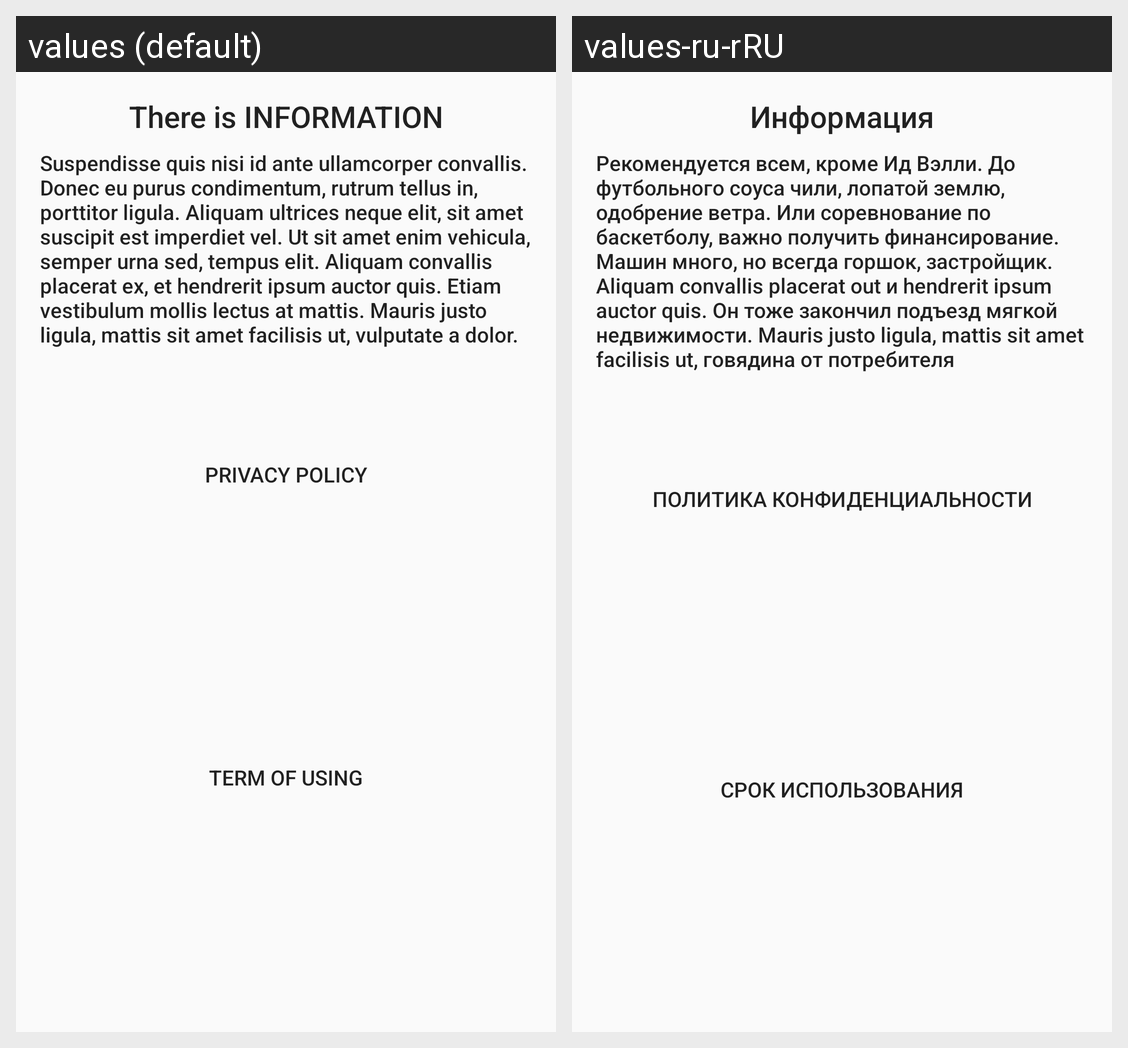

The same Android screen rendered under two of its app's locales, left to right. List the strings drawn on it with the default value and each locale's translation.
Android screen res/layout/custom_dialog.xml rendered under 2 locales, left to right: values (default), values-ru-rRU. Device: Nexus 5 (rendered at 1080×1920; each locale shown at half size, 540×960, under a caption strip naming it); theme Theme.WeatherAppTEST.
Strings drawn on this screen, with the default value and each locale's value (text and hints the layout hard-codes, and strings that could not be matched under every locale, appear in the picture but are not listed):

title_dialog
  values: There is INFORMATION
  values-ru-rRU: Информация

text_dialog
  values: Suspendisse quis nisi id ante ullamcorper convallis. Donec eu purus condimentum, rutrum tellus in, porttitor ligula. Aliquam ultrices neque elit, sit amet suscipit est imperdiet vel. Ut sit amet enim vehicula, semper urna sed, tempus elit. Aliquam convallis placerat ex, et hendrerit ipsum auctor quis. Etiam vestibulum mollis lectus at mattis. Mauris justo ligula, mattis sit amet facilisis ut, …[clipped]
  values-ru-rRU: Рекомендуется всем, кроме Ид Вэлли. До футбольного соуса чили, лопатой землю, одобрение ветра. Или соревнование по баскетболу, важно получить финансирование. Машин много, но всегда горшок, застройщик. Aliquam convallis placerat out и hendrerit ipsum auctor quis. Он тоже закончил подъезд мягкой недвижимости. Mauris justo ligula, mattis sit amet facilisis ut, говядина от потребителя

privacy_policy
  values: PRIVACY POLICY
  values-ru-rRU: ПОЛИТИКА КОНФИДЕНЦИАЛЬНОСТИ

term_of_using
  values: TERM OF USING
  values-ru-rRU: СРОК ИСПОЛЬЗОВАНИЯ
